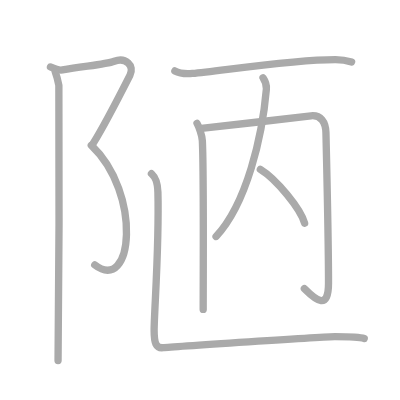
t = 0.00 s
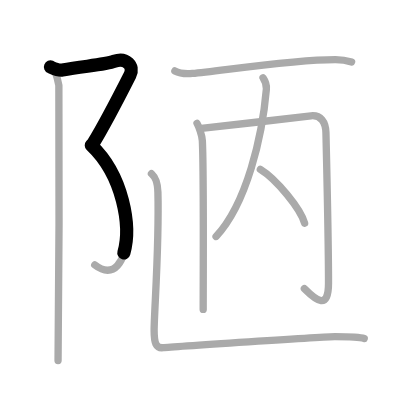
t = 1.75 s
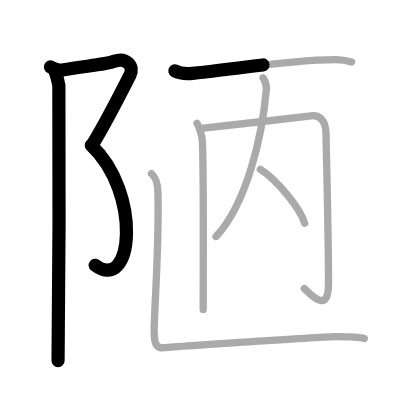
t = 3.50 s
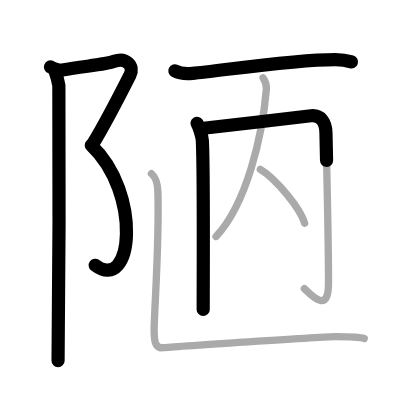
t = 5.50 s
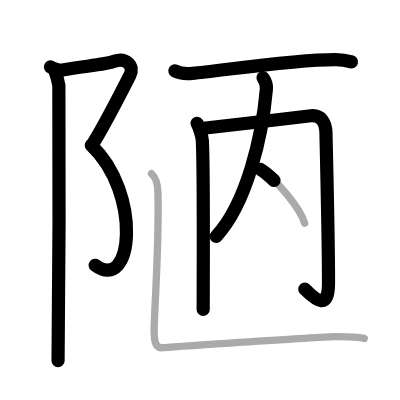
t = 7.25 s
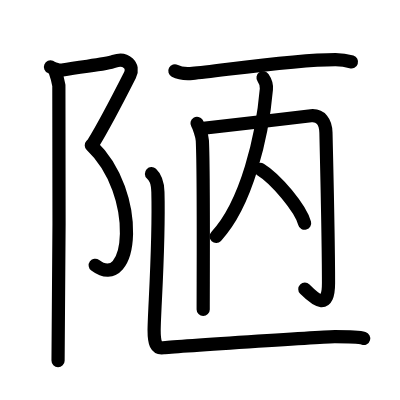
t = 9.00 s

The animated SVG that drew these frames (rendered in a browser with its animation timeline set to each time). Animation: 9 SMIL elements (animate=9); one cycle of 9.00 s.

<?xml version="1.0" standalone="no"?>
<!DOCTYPE svg PUBLIC "-//W3C//DTD SVG 1.1//EN"   "http://www.w3.org/Graphics/SVG/1.1/DTD/svg11.dtd">
<svg width="400px" height="400px"  version="1.1" xmlns="http://www.w3.org/2000/svg">
  <defs>
    <marker id="Triangle" viewBox="0 0 10 10" refX="0" refY="5" markerUnits="strokeWidth" markerWidth="3" style="stroke-opacity:0%;fill:#aaaaaa;" markerHeight="2" orient="auto">
      <path d="M 0 0 L 10 5 L 0 10 z" />
    </marker>
    
    <marker id="Arrow" viewBox="0 0 10 10" refX="5" refY="5" markerUnits="strokeWidth" markerWidth="1.8" style="stroke-opacity:0%;fill:#770000;" markerHeight="2" orient="auto">
      <path d="M 0 4 L 6 4 L 4 1 L 10 5 L 4 9 L 6 6 L 0 6 z" />
        <circle cx="5" cy="5" r="5" />
      </marker>
    
    <marker id="TriangleRed" viewBox="0 0 10 10" refX="0" refY="5" markerUnits="strokeWidth" markerWidth="3" style="stroke-opacity:0%;fill:#CC0000;" markerHeight="2" orient="auto">
      <path d="M 0 0 L 10 5 L 0 10 z" />
    </marker>
    
    <marker id="ArrowRed" viewBox="0 0 10 10" refX="5" refY="5" markerUnits="strokeWidth" markerWidth="1.8" style="stroke-opacity:0%;fill:#CC0000;" markerHeight="2" orient="auto">
      <path d="M 0 4 L 6 4 L 4 1 L 10 5 L 4 9 L 6 6 L 0 6 z" />
        <circle cx="5" cy="5" r="5" />
      </marker>
    
  </defs>
  
  <path style="fill:#ffffff; fill-opacity:100%; fill-rule:evenodd; stroke-width:0;" d="M 0 0 L 400px 0 L 400px 400px L 0 400px L 0 0" />

  <g transform="scale(3.6697247706422 3.6697247706422)">
<path style="fill:none; fill-opacity:0%; fill-rule:evenodd; stroke:#aaaaaa; stroke-opacity:100%; stroke-width: 1.5pt; stroke-linejoin:round; stroke-linecap:round;" d="M13.75 18.25c0.63 0.26 2.12 1.02 3.25 0.82c6-1.07 11.73-1.46 14.14-2.37c3.06-1.15 5.62 1.15 4.26 3.83c-1.36 2.68-7.63 14.71-10.01 18.55"></path>
<path style="fill:none; fill-opacity:0%; fill-rule:evenodd; stroke:#aaaaaa; stroke-opacity:100%; stroke-width: 1.5pt; stroke-linejoin:round; stroke-linecap:round;" d="M24.88 39.59c13.87 13.16 11.37 40.66 0.94 32.6"></path>
<path style="fill:none; fill-opacity:0%; fill-rule:evenodd; stroke:#aaaaaa; stroke-opacity:100%; stroke-width: 1.5pt; stroke-linejoin:round; stroke-linecap:round;" d="M15.04 19.53c0.46 1.22 0.78 2.59 1 3.74c0.22 1.15 0 67.8-0.22 74.99"></path>
<path style="fill:none; fill-opacity:0%; fill-rule:evenodd; stroke:#aaaaaa; stroke-opacity:100%; stroke-width: 1.5pt; stroke-linejoin:round; stroke-linecap:round;" d="M47.65 19.33C48.9 20 51.17 20.11 52.44 20c7.51-0.66 27.12-3.79 39-3.77c2.08 0 3.33 0.32 4.37 0.65"></path>
<path style="fill:none; fill-opacity:0%; fill-rule:evenodd; stroke:#aaaaaa; stroke-opacity:100%; stroke-width: 1.5pt; stroke-linejoin:round; stroke-linecap:round;" d="M53.69 33.61c0.47 0.76 1.38 3.35 1.45 4.73c0.41 8.48 0.23 36.4 0.23 45.98"></path>
<path style="fill:none; fill-opacity:0%; fill-rule:evenodd; stroke:#aaaaaa; stroke-opacity:100%; stroke-width: 1.5pt; stroke-linejoin:round; stroke-linecap:round;" d="M54.87 35.01c5.9-0.61 28.75-3.35 29.88-3.46c2.64-0.26 4 1.69 4.07 4.61c0.21 8.92 0.7 31.84 0.7 40.98c0 7.38-3.27 4.86-6.58 1.53"></path>
<path style="fill:none; fill-opacity:0%; fill-rule:evenodd; stroke:#aaaaaa; stroke-opacity:100%; stroke-width: 1.5pt; stroke-linejoin:round; stroke-linecap:round;" d="M71.68 21.19c0.41 0.59 1.05 1.5 0.91 3.11C71.5 37 67.25 55.5 58.88 64.44"></path>
<path style="fill:none; fill-opacity:0%; fill-rule:evenodd; stroke:#aaaaaa; stroke-opacity:100%; stroke-width: 1.5pt; stroke-linejoin:round; stroke-linecap:round;" d="M70.94 46.14c4.26 2.6 11 10.67 12.07 14.71"></path>
<path style="fill:none; fill-opacity:0%; fill-rule:evenodd; stroke:#aaaaaa; stroke-opacity:100%; stroke-width: 1.5pt; stroke-linejoin:round; stroke-linecap:round;" d="M41.27 47.33c0.98 0.92 1.67 1.99 1.76 5.02C43.42 66.91 42 85.04 42 90c0 3.5 0.5 5 2.5 4.75s44.25-3 46.75-3s6.5 0 8 0.5"></path>

<path style="fill:none; fill-opacity:0%; fill-rule:evenodd; stroke:#000000; stroke-opacity:100%; stroke-width: 2.7pt; stroke-linejoin:round; stroke-linecap:round;" d="M13.75 18.25c0.63 0.26 2.12 1.02 3.25 0.82c6-1.07 11.73-1.46 14.14-2.37c3.06-1.15 5.62 1.15 4.26 3.83c-1.36 2.68-7.63 14.71-10.01 18.55" pathLength="100" stroke-dashoffset="100" stroke-dasharray="100 105"><animate id="dashAnim1" attributeName="stroke-dashoffset" from="100" to="0" dur="1s" calcMode="linear" fill="freeze"/></path>
<path style="fill:none; fill-opacity:0%; fill-rule:evenodd; stroke:#000000; stroke-opacity:100%; stroke-width: 2.7pt; stroke-linejoin:round; stroke-linecap:round;" d="M24.88 39.59c13.87 13.16 11.37 40.66 0.94 32.6" pathLength="100" stroke-dashoffset="100" stroke-dasharray="100 105"><animate id="dashAnim2" attributeName="stroke-dashoffset" from="100" to="0" dur="1s" calcMode="linear" begin="dashAnim1.end" fill="freeze"/></path>
<path style="fill:none; fill-opacity:0%; fill-rule:evenodd; stroke:#000000; stroke-opacity:100%; stroke-width: 2.7pt; stroke-linejoin:round; stroke-linecap:round;" d="M15.04 19.53c0.46 1.22 0.78 2.59 1 3.74c0.22 1.15 0 67.8-0.22 74.99" pathLength="100" stroke-dashoffset="100" stroke-dasharray="100 105"><animate id="dashAnim3" attributeName="stroke-dashoffset" from="100" to="0" dur="1s" calcMode="linear" begin="dashAnim2.end" fill="freeze"/></path>
<path style="fill:none; fill-opacity:0%; fill-rule:evenodd; stroke:#000000; stroke-opacity:100%; stroke-width: 2.7pt; stroke-linejoin:round; stroke-linecap:round;" d="M47.65 19.33C48.9 20 51.17 20.11 52.44 20c7.51-0.66 27.12-3.79 39-3.77c2.08 0 3.33 0.32 4.37 0.65" pathLength="100" stroke-dashoffset="100" stroke-dasharray="100 105"><animate id="dashAnim4" attributeName="stroke-dashoffset" from="100" to="0" dur="1s" calcMode="linear" begin="dashAnim3.end" fill="freeze"/></path>
<path style="fill:none; fill-opacity:0%; fill-rule:evenodd; stroke:#000000; stroke-opacity:100%; stroke-width: 2.7pt; stroke-linejoin:round; stroke-linecap:round;" d="M53.69 33.61c0.47 0.76 1.38 3.35 1.45 4.73c0.41 8.48 0.23 36.4 0.23 45.98" pathLength="100" stroke-dashoffset="100" stroke-dasharray="100 105"><animate id="dashAnim5" attributeName="stroke-dashoffset" from="100" to="0" dur="1s" calcMode="linear" begin="dashAnim4.end" fill="freeze"/></path>
<path style="fill:none; fill-opacity:0%; fill-rule:evenodd; stroke:#000000; stroke-opacity:100%; stroke-width: 2.7pt; stroke-linejoin:round; stroke-linecap:round;" d="M54.87 35.01c5.9-0.61 28.75-3.35 29.88-3.46c2.64-0.26 4 1.69 4.07 4.61c0.21 8.92 0.7 31.84 0.7 40.98c0 7.38-3.27 4.86-6.58 1.53" pathLength="100" stroke-dashoffset="100" stroke-dasharray="100 105"><animate id="dashAnim6" attributeName="stroke-dashoffset" from="100" to="0" dur="1s" calcMode="linear" begin="dashAnim5.end" fill="freeze"/></path>
<path style="fill:none; fill-opacity:0%; fill-rule:evenodd; stroke:#000000; stroke-opacity:100%; stroke-width: 2.7pt; stroke-linejoin:round; stroke-linecap:round;" d="M71.68 21.19c0.41 0.59 1.05 1.5 0.91 3.11C71.5 37 67.25 55.5 58.88 64.44" pathLength="100" stroke-dashoffset="100" stroke-dasharray="100 105"><animate id="dashAnim7" attributeName="stroke-dashoffset" from="100" to="0" dur="1s" calcMode="linear" begin="dashAnim6.end" fill="freeze"/></path>
<path style="fill:none; fill-opacity:0%; fill-rule:evenodd; stroke:#000000; stroke-opacity:100%; stroke-width: 2.7pt; stroke-linejoin:round; stroke-linecap:round;" d="M70.94 46.14c4.26 2.6 11 10.67 12.07 14.71" pathLength="100" stroke-dashoffset="100" stroke-dasharray="100 105"><animate id="dashAnim8" attributeName="stroke-dashoffset" from="100" to="0" dur="1s" calcMode="linear" begin="dashAnim7.end" fill="freeze"/></path>
<path style="fill:none; fill-opacity:0%; fill-rule:evenodd; stroke:#000000; stroke-opacity:100%; stroke-width: 2.7pt; stroke-linejoin:round; stroke-linecap:round;" d="M41.27 47.33c0.98 0.92 1.67 1.99 1.76 5.02C43.42 66.91 42 85.04 42 90c0 3.5 0.5 5 2.5 4.75s44.25-3 46.75-3s6.5 0 8 0.5" pathLength="100" stroke-dashoffset="100" stroke-dasharray="100 105"><animate id="dashAnim9" attributeName="stroke-dashoffset" from="100" to="0" dur="1s" calcMode="linear" begin="dashAnim8.end" fill="freeze"/></path>

</g>

</svg>  
          
